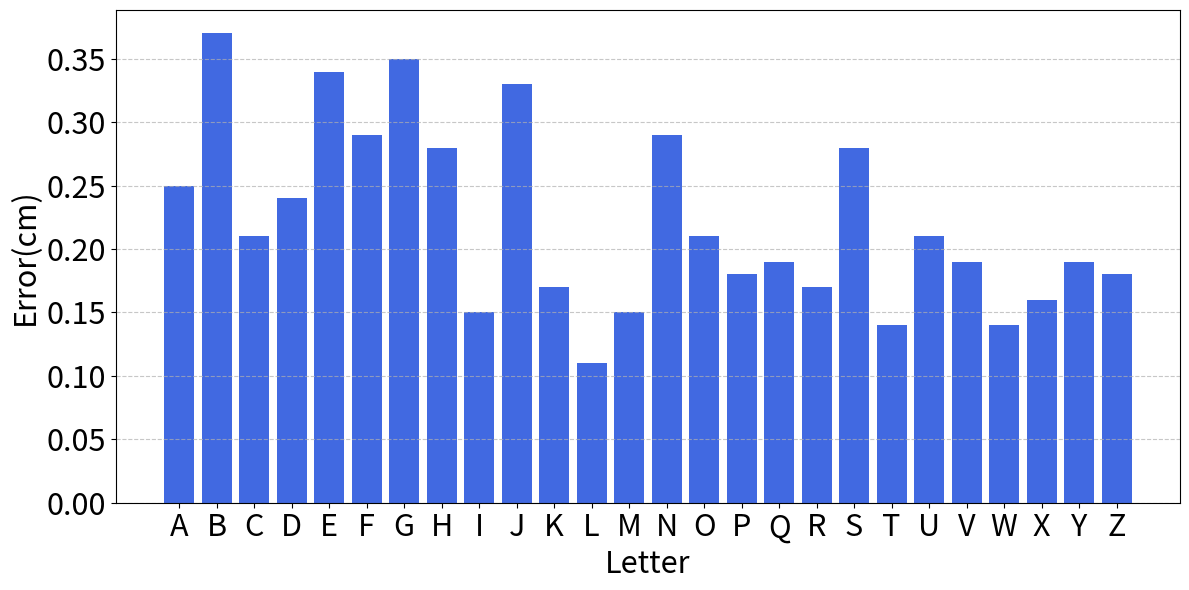

The script that saved this image:
import matplotlib.pyplot as plt
import numpy as np

# 误差数据
# error_raw = [0.0823, 0.1460, 0.0740, 0.1282, 0.1056, 0.1213, 0.1039, 0.1483, 
#              0.0397, 0.1841, 0.0959, 0.0246, 0.1265, 0.0715, 0.1316, 0.0574, 
#              0.1933, 0.0877, 0.1401, 0.0731, 0.1055, 0.0526, 0.1035, 0.1331, 
#              0.0629, 0.0950]
#A,M,N,Q,Z
# error_raw=[0.14,0.55,0.14,0.40,0.36,0.26,0.25,0.26,0.05,0.23,0.24,0.04,0.15,0.10,0.13,0.16,0.31,0.24,0.30,0.13,0.13,0.08,0.20,0.20,0.16,0.14]
error_raw=[0.33,0.31,0.14,0.21,0.41,0.37,0.27,0.19,0.05,0.24,0.15,0.10,0.31,0.10,0.13,0.21,0.36,0.24,0.23,0.07,0.14,0.14,0.20,0.19,0.19,0.15]
# error_raw_LM_=[0.11,0.21,0.44,0.24,0.66,0.11,0.23,1.32,0.18,0.10,0.70,0.30,0.50,0.73,0.98,0.47,0.10,0.76,0.51,0.25,0.70,0.43,0.20,0.50,0.64,0.23]
error_smooth=[0.0782, 0.1617,0.0705,0.1275,0.1024,0.1163,0.0957,0.1506,0.0390,0.1804,0.0936,0.0248,0.1191,0.0653,0.1312,0.0566,0.1892,0.0846,0.1349,0.0710,0.1018,0.0486,0.1008,0.1258,0.0615,0.0882 ]
error_new=[0.1110,0.0719,0.0597,0.0691,0.0959,0.0995,0.1126,0.0792,0.0458,0.2046,0.0541,0.0693,0.1787,0.0678,0.1043,0.0932,0.2387,0.0826,0.0937,0.0373,
           0.1068,0.1129,0.1210,0.1140,0.0767,0.0584 ]
# error_raw=error_MLP_newmag=[0.29,0.54,0.67,0.58,0.71,0.65,0.68,0.62,0.75,0.38,0.59,0.67,0.42,0.41,0.42,0.59,0.22,0.71,0.32,0.54,0.30,0.37,0.37,0.43,0.66,0.50]
error_raw=error_MLP_newenv1=[0.17,0.31,0.19,0.21,0.29,0.32,0.27,0.23,0.19,0.24,0.29,0.16,0.20,0.21,0.18,0.29,0.24,0.25,0.18,0.21,0.20,0.21,0.12,0.21,0.26,0.15]
error_raw=error_MLP_newenv2=[0.25,0.37,0.21,0.24,0.34,0.29,0.35,0.28,0.15,0.33,0.17,0.11,0.15,0.29,0.21,0.18,0.19,0.17,0.28,0.14,0.21,0.19,0.14,0.16,0.19,0.18]
# error_raw=[0.27,0.66,0.27,0.36,0.45,0.53,0.41,0.30,0.22,0.28,0.31,0.19,0.25,0.34,0.34,0.32,0.27,0.48,0.52,0.18,0.25,0.26,0.21,0.27,0.23,0.26]
# error_raw=error_ring_MLP=[0.17,0.20,0.23,0.17,0.20,0.28,0.28,0.18,0.03,0.24,0.22,0.16,0.14,0.10,0.21,0.20,0.29,0.27,0.23,0.10,0.14,0.20,0.16,0.20,0.15,0.16]


print(np.mean(error_raw))
print(np.std(error_raw))
# 字母 A-Z
letters = [chr(i) for i in range(65, 65+26)]  # 生成 A-Z

# 绘图
plt.figure(figsize=(12, 6))
plt.bar(letters, error_raw, color='royalblue')

# 设置标题和轴标签
plt.xlabel("Letter", fontsize=22)
plt.ylabel("Error(cm)", fontsize=22)
# plt.title("DTW Error for Letters A-Z", fontsize=18)

# 设置横轴字体大小
plt.xticks(fontsize=22)
plt.yticks(fontsize=22)
plt.tight_layout()
# 显示网格
plt.grid(axis='y', linestyle='--', alpha=0.7)
# plt.savefig("Figure9.jpg",dpi=300)
# 显示图形
plt.show()
